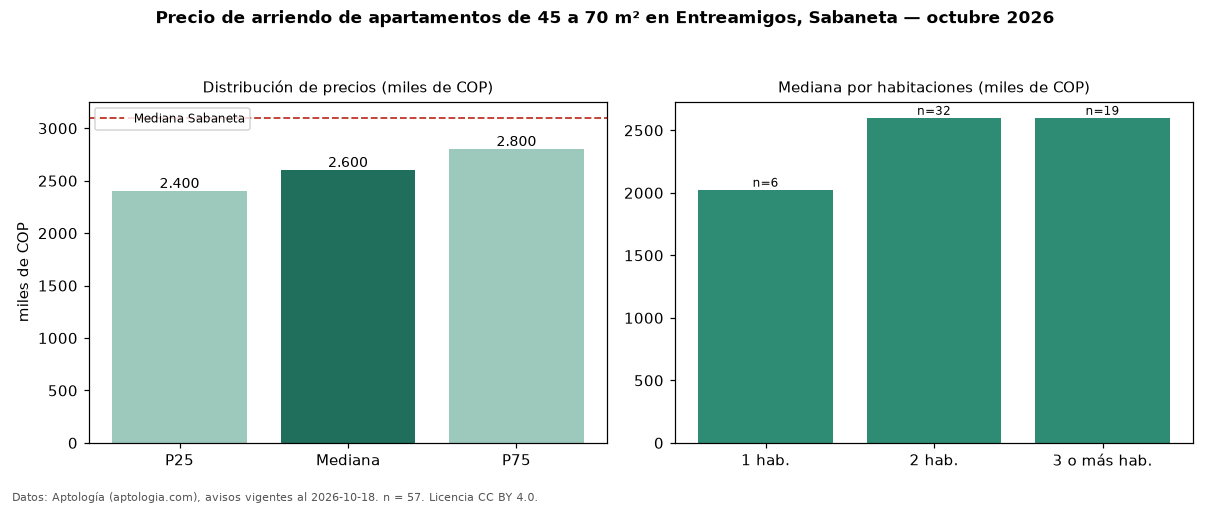

The file beside this chart, header and first rows:
seccion, metrica, valor, moneda, n
filtro, area2, de 45 a 70 m², , 57
precio, p25, 2400000, COP, 57
precio, mediana, 2600000, COP, 57
precio, p75, 2800000, COP, 57
precio, minimo, 1700000, COP, 57
precio, maximo, 4100000, COP, 57
m2, mediana_precio_m2, 43077, COP, 57
m2, area_mediana_m2, 60.0, m2, 57
banos, mediana_banos, 2.0, , 
parqueadero, pct_con_parqueadero, 97.2, %, 36
estrato, estrato_mas_frecuente, 4, , 56
habitaciones, 1, 2025000, COP, 6
habitaciones, 2, 2600000, COP, 32
habitaciones, 3+, 2600000, COP, 19
ciudad, mediana_ciudad_referencia, 3100000, COP, 
ciudad, mediana_m2_ciudad, 41026, COP, 
fuente, fecha_datos, 2026-10-18, , 
fuente, atribucion, https://www.aptologia.com/arriendo/saban…, , 
fuente, licencia, CC BY 4.0, , 
